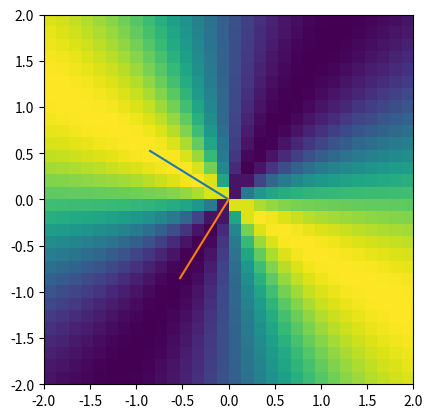

Reproduce this figure in Python.
#!/usr/bin/env python
# coding: utf-8

# # COURSE: PCA and multivariate neural signal processing
# ## SECTION: Creating and interpreting covariance matrices
# ### VIDEO: Python: Visualizing the quadratic form
# [redacted]

# In[ ]:


import numpy as np
import matplotlib.pyplot as plt


# In[ ]:


# a happy little symmetric matrix
A = [ [1,2],[2,3] ]

# other interesting matrices to try:
#A = [ [2,1], [4,2] ]
#A = [ [2,1], [1,-1] ]
#A = [ [1,0], [0,1] ]


# range for vector w
n = 30
wRange = np.linspace(-2,2,n)

# initialize quadratic form matrix
qf = np.zeros( (len(wRange),len(wRange)) )

# compute QF
for xi in range(n):
    for yi in range(n):
        # this w
        w = np.transpose([ wRange[xi], wRange[yi] ])

        # QF
        qf[xi,yi] = np.transpose(w)@A@w / (np.transpose(w)@w)

# show the image
plt.imshow(qf,extent=[-2,2,-2,2])
# plt.show()


## an aside: the solution vectors to the normalized quadratic form
##           are the eigenvectors of the matrix.
# compute eigendecomposition
D,V = np.linalg.eig(A)

# show the eigenvectors
plt.plot( [0,V[0,0]],[0,V[1,0]]  )
plt.plot( [0,V[0,1]],[0,V[1,1]]  )
print(V)
plt.show()

